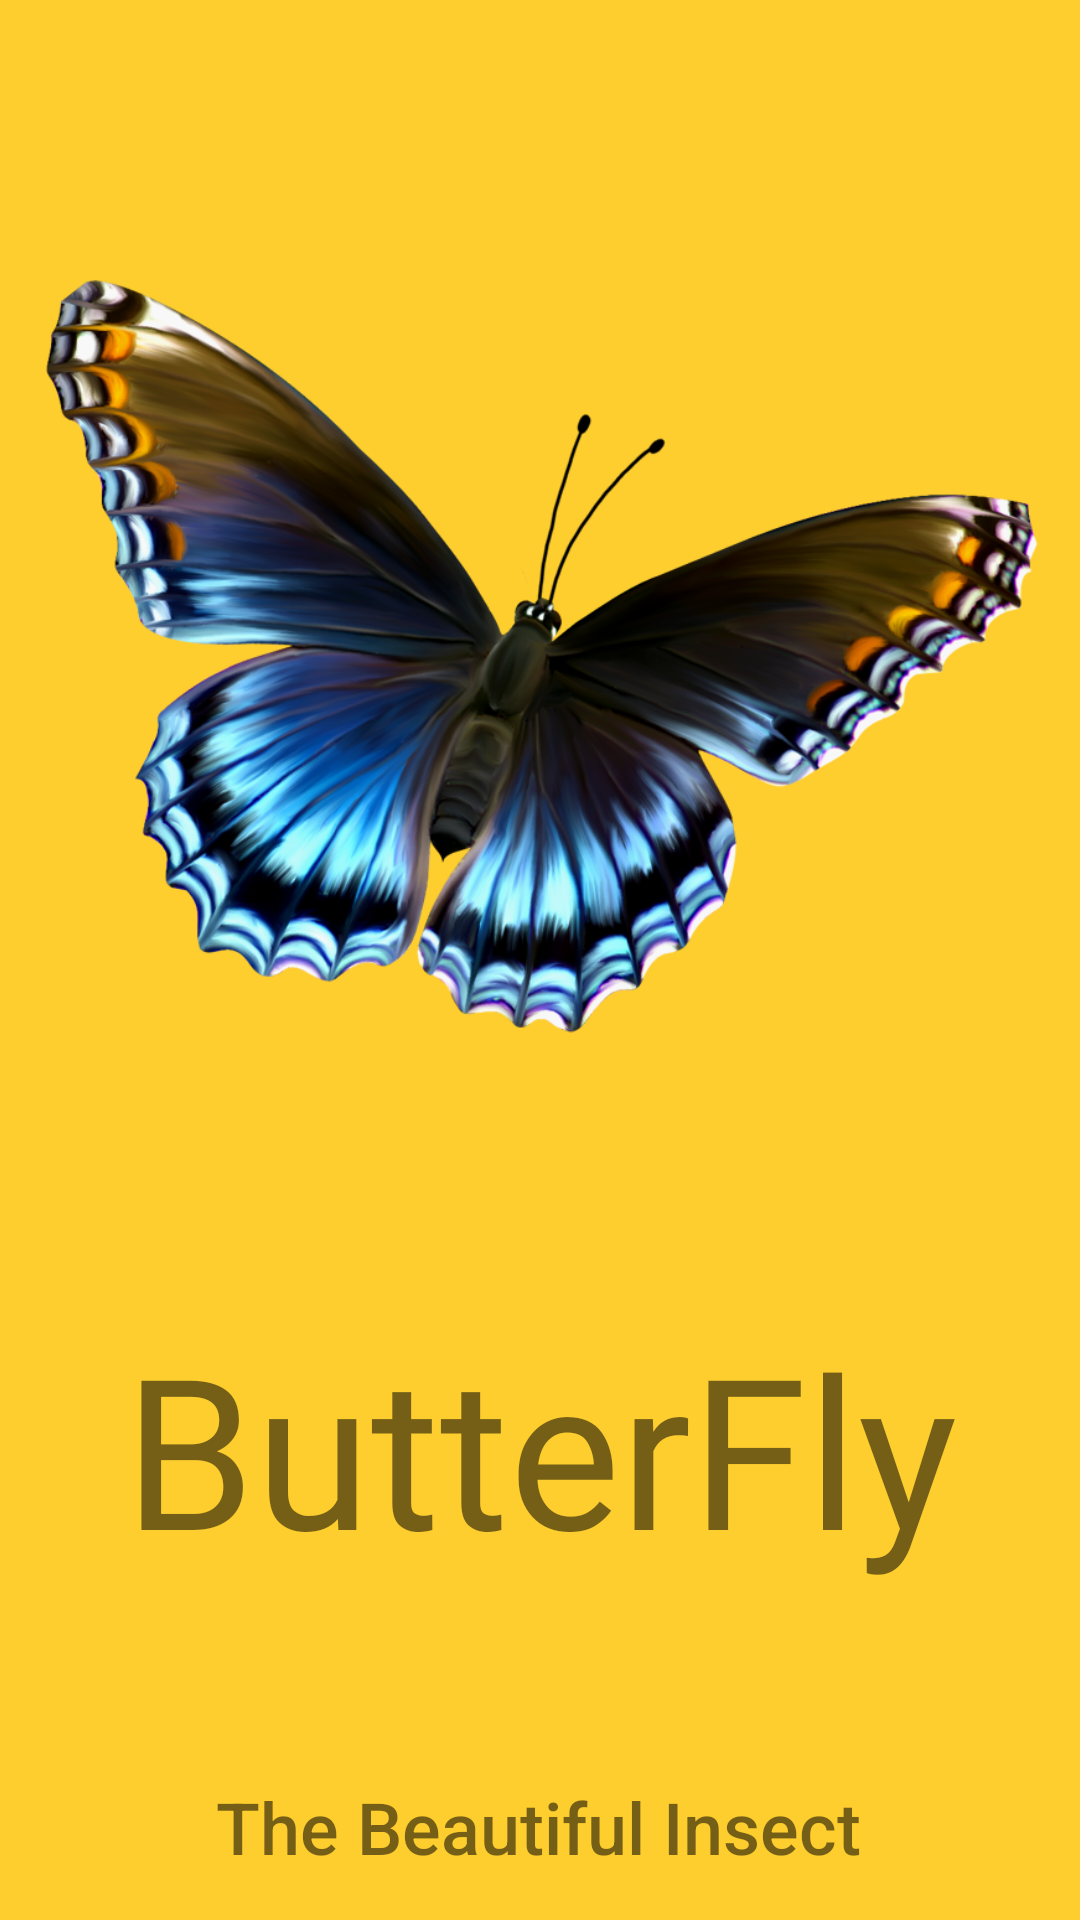

Here is an Android app screen rendered from its layout file. Give the layout XML and the strings, colors and styles it references.
<!-- AndroidManifest.xml: application theme Theme.BullRent -->
<!-- res/layout/activity_main.xml -->
<?xml version="1.0" encoding="utf-8"?>
<androidx.constraintlayout.widget.ConstraintLayout xmlns:android="http://schemas.android.com/apk/res/android"
    xmlns:app="http://schemas.android.com/apk/res-auto"
    xmlns:tools="http://schemas.android.com/tools"
    android:layout_width="match_parent"
    android:layout_height="match_parent"
    tools:context=".MainActivity"
    android:background="#fece2f">

    <ImageView
        android:id="@+id/imageView"
        android:layout_width="0dp"
        android:layout_height="418dp"
        android:layout_marginStart="10dp"
        android:layout_marginTop="10dp"
        android:layout_marginEnd="10dp"
        android:transitionName="logo_image"
        android:src="@drawable/butterfly"
        app:layout_constraintEnd_toEndOf="parent"
        app:layout_constraintHorizontal_bias="0.0"
        app:layout_constraintStart_toStartOf="parent"
        app:layout_constraintTop_toTopOf="parent" />

    <TextView
        android:id="@+id/textView3"
        android:layout_width="wrap_content"
        android:layout_height="wrap_content"
        android:fontFamily="sans-serif-medium"
        android:text="The Beautiful Insect"
        android:textSize="24sp"

        android:transitionName="logo_text"
        app:layout_constraintBottom_toBottomOf="parent"
        app:layout_constraintEnd_toEndOf="parent"
        app:layout_constraintHorizontal_bias="0.497"
        app:layout_constraintStart_toStartOf="parent"
        app:layout_constraintTop_toBottomOf="@+id/textView2"
        app:layout_constraintVertical_bias="0.809" />

    <TextView
        android:id="@+id/textView2"
        android:layout_width="0dp"
        android:layout_height="wrap_content"
        android:layout_marginTop="8dp"
        android:fontFamily="@font/bangers"
        android:text="ButterFly"
        android:textAlignment="center"
        android:textSize="70sp"
        app:layout_constraintEnd_toEndOf="parent"
        app:layout_constraintHorizontal_bias="0.0"
        app:layout_constraintStart_toStartOf="parent"
        app:layout_constraintTop_toBottomOf="@+id/imageView" />

</androidx.constraintlayout.widget.ConstraintLayout>
<!-- resources referenced by this layout -->
<resources>
  <!-- drawable butterfly: png bitmap (drawable, 484217 bytes) -->
  <style name="Theme.BullRent" parent="Theme.MaterialComponents.DayNight.NoActionBar">
          
          <item name="colorPrimary">@color/purple_500</item>
          <item name="colorPrimaryVariant">@color/purple_700</item>
          <item name="colorOnPrimary">@color/white</item>
          
          <item name="colorSecondary">@color/teal_200</item>
          <item name="colorSecondaryVariant">@color/teal_700</item>
          <item name="colorOnSecondary">@color/black</item>
          
          <item name="android:statusBarColor" tools:targetApi="l">?attr/colorPrimaryVariant</item>
          
  
  
          <item name="android:windowContentTransitions">true</item>
      </style>
  <!-- not gathered from this repository: default colours our renderer supplied (Android Studio template values) -->
  <color name="purple_500">#FF6200EE</color>
  <color name="purple_700">#FF3700B3</color>
  <color name="teal_200">#FF03DAC5</color>
  <color name="teal_700">#FF018786</color>
  <color name="black">#FF000000</color>
  <color name="white">#FFFFFFFF</color>
</resources>
